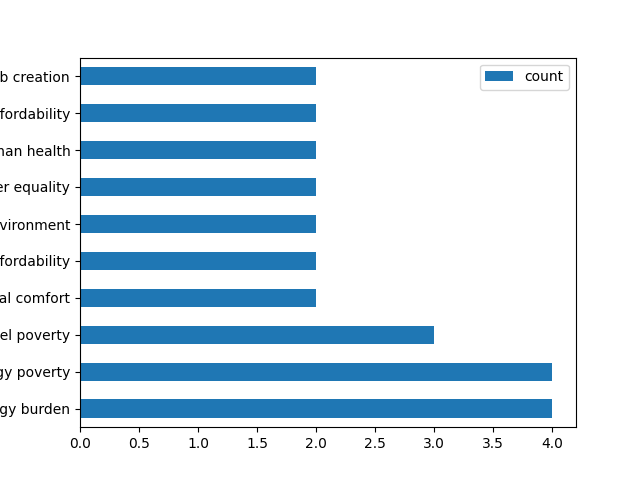

The file beside this chart, header and first rows:
, parameter, count, doi
0, energy burden, 4, '10.1016/j.enbuild.2018.07.010', '10.101…
1, energy poverty, 4, '10.1016/j.ecolecon.2022.107456', '10.10…
2, fuel poverty, 3, '10.1016/j.enpol.2020.111256', '10.1016/…
3, thermal comfort, 2, '10.1016/j.enpol.2020.111256', '10.1016/…
4, energy affordability, 2, '10.1016/j.enpol.2020.111256', '10.1016/…
5, (control over one’s environment, 2, '10.1016/j.erss.2020.101451', '10.1016/j…
6, gender equality, 2, '10.1007/s10098-022-02278-1', '10.1007/s…
7, human health, 2, '10.1007/s10098-022-02278-1', '10.1002/e…
8, affordability, 2, '10.1007/s10098-022-02278-1', '10.1016/j…
9, job creation, 2, '10.1007/s10098-022-02278-1', '10.1016/j…
10, fuel poverty, 1, '10.1016/j.enbuild.2018.07.010'
11, death due to energy thefts, 1, '10.1016/j.enpol.2020.111256'
12, income poverty, 1, '10.1016/j.enpol.2021.112444'
13, acceptance, 1, '10.1016/j.erss.2018.05.026'
14, attitude towards renewable energy techno…, 1, '10.1016/j.erss.2018.05.026'
15, trust in local stakeholders, 1, '10.1016/j.erss.2018.05.026'
16, fairness, 1, '10.1016/j.erss.2018.05.026'
17, trust in research/ non-governmental/ non…, 1, '10.1016/j.erss.2018.05.026'
18, regional added value, 1, '10.1016/j.erss.2018.05.026'
19, ratio of working age population, 1, '10.1016/j.rser.2020.110610'
20, employment numbers, 1, '10.1016/j.rser.2020.110610'
21, gini coefficient, 1, '10.1016/j.rser.2020.110610'
22, access to and influence over decision-ma…, 1, '10.1016/j.erss.2018.08.005'
23, procedural justice), 1, '10.1016/j.erss.2018.08.005'
24, distribution of risks and benefits, 1, '10.1016/j.erss.2018.08.005'
25, wealth, 1, '10.1016/j.erss.2018.08.005'
26, time and money to influence processes, 1, '10.1016/j.erss.2018.08.005'
27, employment for only a small portion of t…, 1, 'https://doi.org/10.1016/j.worlddev.2021…
28, new tenancy payments that only benefits …, 1, 'https://doi.org/10.1016/j.worlddev.2021…
29, decline of indigenous traditions, 1, 'https://doi.org/10.1016/j.worlddev.2021…
30, attitudes towards wind farms as a result…, 1, 'https://doi.org/10.1016/j.worlddev.2021…
31, social vulnerability, 1, '10.1016/j.erss.2017.09.035'
32, lihc (low income high cost), 1, '10.1016/j.erss.2017.09.035'
33, 10% indicator, 1, '10.1016/j.erss.2017.09.035'
34, distributional employment impacts: wages, 1, '10.1016/j.enpol.2021.112158'
35, economic inequality, 1, '10.1016/j.enpol.2021.112158'
36, spatial distribution, 1, '10.1016/j.enpol.2021.112158'
37, job gains and losses, 1, '10.1016/j.enpol.2021.112158'
38, land loss/acquisation, 1, '10.1016/j.enpol.2021.112158'
39, lost of livelihoods without compensation…, 1, '10.1016/j.enpol.2021.112158'
40, land acquisation (around the project sit…, 1, '10.1016/j.apenergy.2021.118235'
41, persons who have become landless and hou…, 1, '10.1016/j.apenergy.2021.118235'
42, other persons affected, 1, '10.1016/j.apenergy.2021.118235'
43, electrification plan simulation based on…, 1, '10.1109/GHTC46095.2019.9033126'
44, energy capabilities, 1, '10.1016/j.erss.2020.101451'
45, life and bodily integrity, 1, '10.1016/j.erss.2020.101451'
46, emotions, 1, '10.1016/j.erss.2020.101451'
47, (senses, 1, '10.1016/j.erss.2020.101451'
48, imagination, 1, '10.1016/j.erss.2020.101451'
49, and thought), 1, '10.1016/j.erss.2020.101451'
50, trust, 1, '10.1016/j.erss.2020.101451'
51, (practical reason, 1, '10.1016/j.erss.2020.101451'
52, or the imagination of goodness), 1, '10.1016/j.erss.2020.101451'
53, affiliation, 1, '10.1016/j.erss.2020.101451'
54, ecological connectivity. play, 1, '10.1016/j.erss.2020.101451'
55, part a: separateness), 1, '10.1016/j.erss.2020.101451'
56, part b: strong separateness), 1, '10.1016/j.erss.2020.101451'
57, labour rights, 1, '10.1007/s10098-022-02278-1'
58, child labour, 1, '10.1007/s10098-022-02278-1'
59, forced labour, 1, '10.1007/s10098-022-02278-1'
... 185 more rows
